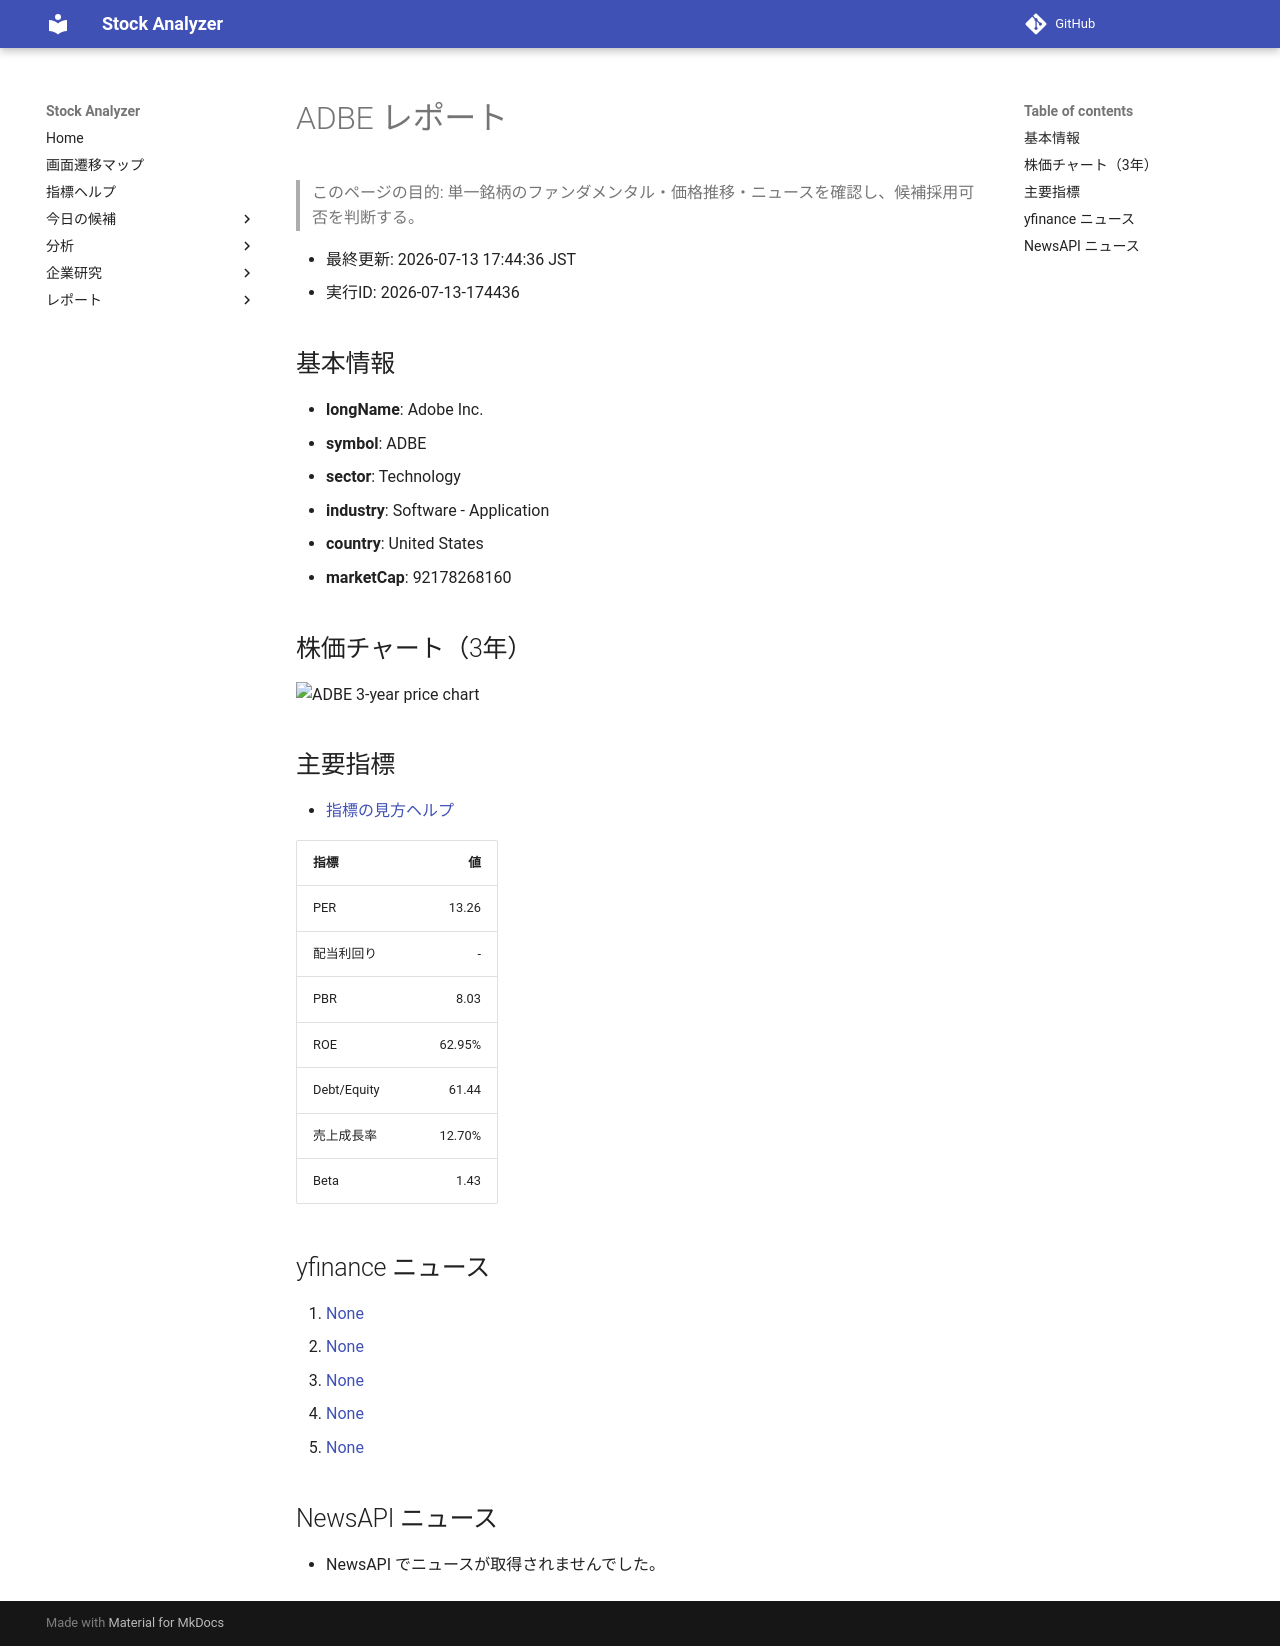

repository: Yumi-note/Making-APP · page: stocks/2026-07-13/174436/ADBE/index.html · generator: mkdocs

# ADBE レポート

> このページの目的: 単一銘柄のファンダメンタル・価格推移・ニュースを確認し、候補採用可否を判断する。

- 最終更新: 2026-07-13 17:44:36 JST
- 実行ID: 2026-07-13-174436

## 基本情報

- **longName**: Adobe Inc.
- **symbol**: ADBE
- **sector**: Technology
- **industry**: Software - Application
- **country**: United States
- **marketCap**: 92178268160

## 株価チャート（3年）

![ADBE 3-year price chart](ADBE_3y.png)

## 主要指標

- [指標の見方ヘルプ](../../../../indicators.md)

| 指標 | 値 |
|---|---:|
| PER | 13.26 |
| 配当利回り | - |
| PBR | 8.03 |
| ROE | 62.95% |
| Debt/Equity | 61.44 |
| 売上成長率 | 12.70% |
| Beta | 1.43 |

## yfinance ニュース

1. [None](None)
2. [None](None)
3. [None](None)
4. [None](None)
5. [None](None)

## NewsAPI ニュース

- NewsAPI でニュースが取得されませんでした。
